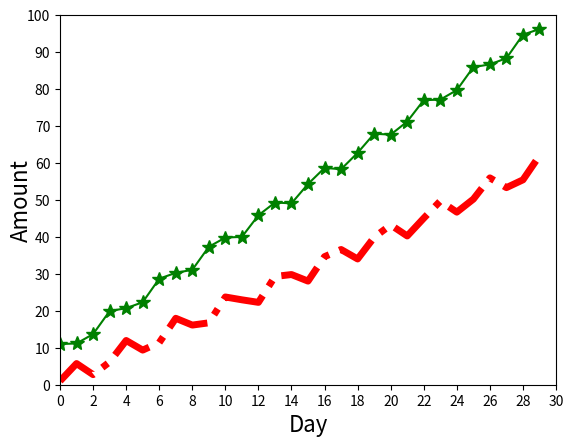

The matplotlib source for this figure:
import matplotlib.pyplot as plt
import numpy as np
from matplotlib.pyplot import MultipleLocator

x = np.arange(0, 30, 1)
y1 = 3*np.sin(2*x)+2*x+1
y2 = 2*np.cos(2*x)+3*x+9

plt.plot(x, y1, linestyle='-.', color='red', linewidth=5.0)
plt.plot(x, y2, marker='*', color='green', markersize=10)

plt.xlabel('Day', size=16)
plt.ylabel("Amount", size=16, rotation=90, verticalalignment='center')

x_major_locator = MultipleLocator(2)
y_major_locator = MultipleLocator(10)
ax = plt.gca()
ax.xaxis.set_major_locator(x_major_locator)
ax.yaxis.set_major_locator(y_major_locator)

plt.xlim(0, 30)
plt.ylim(0, 100)

plt.show()
